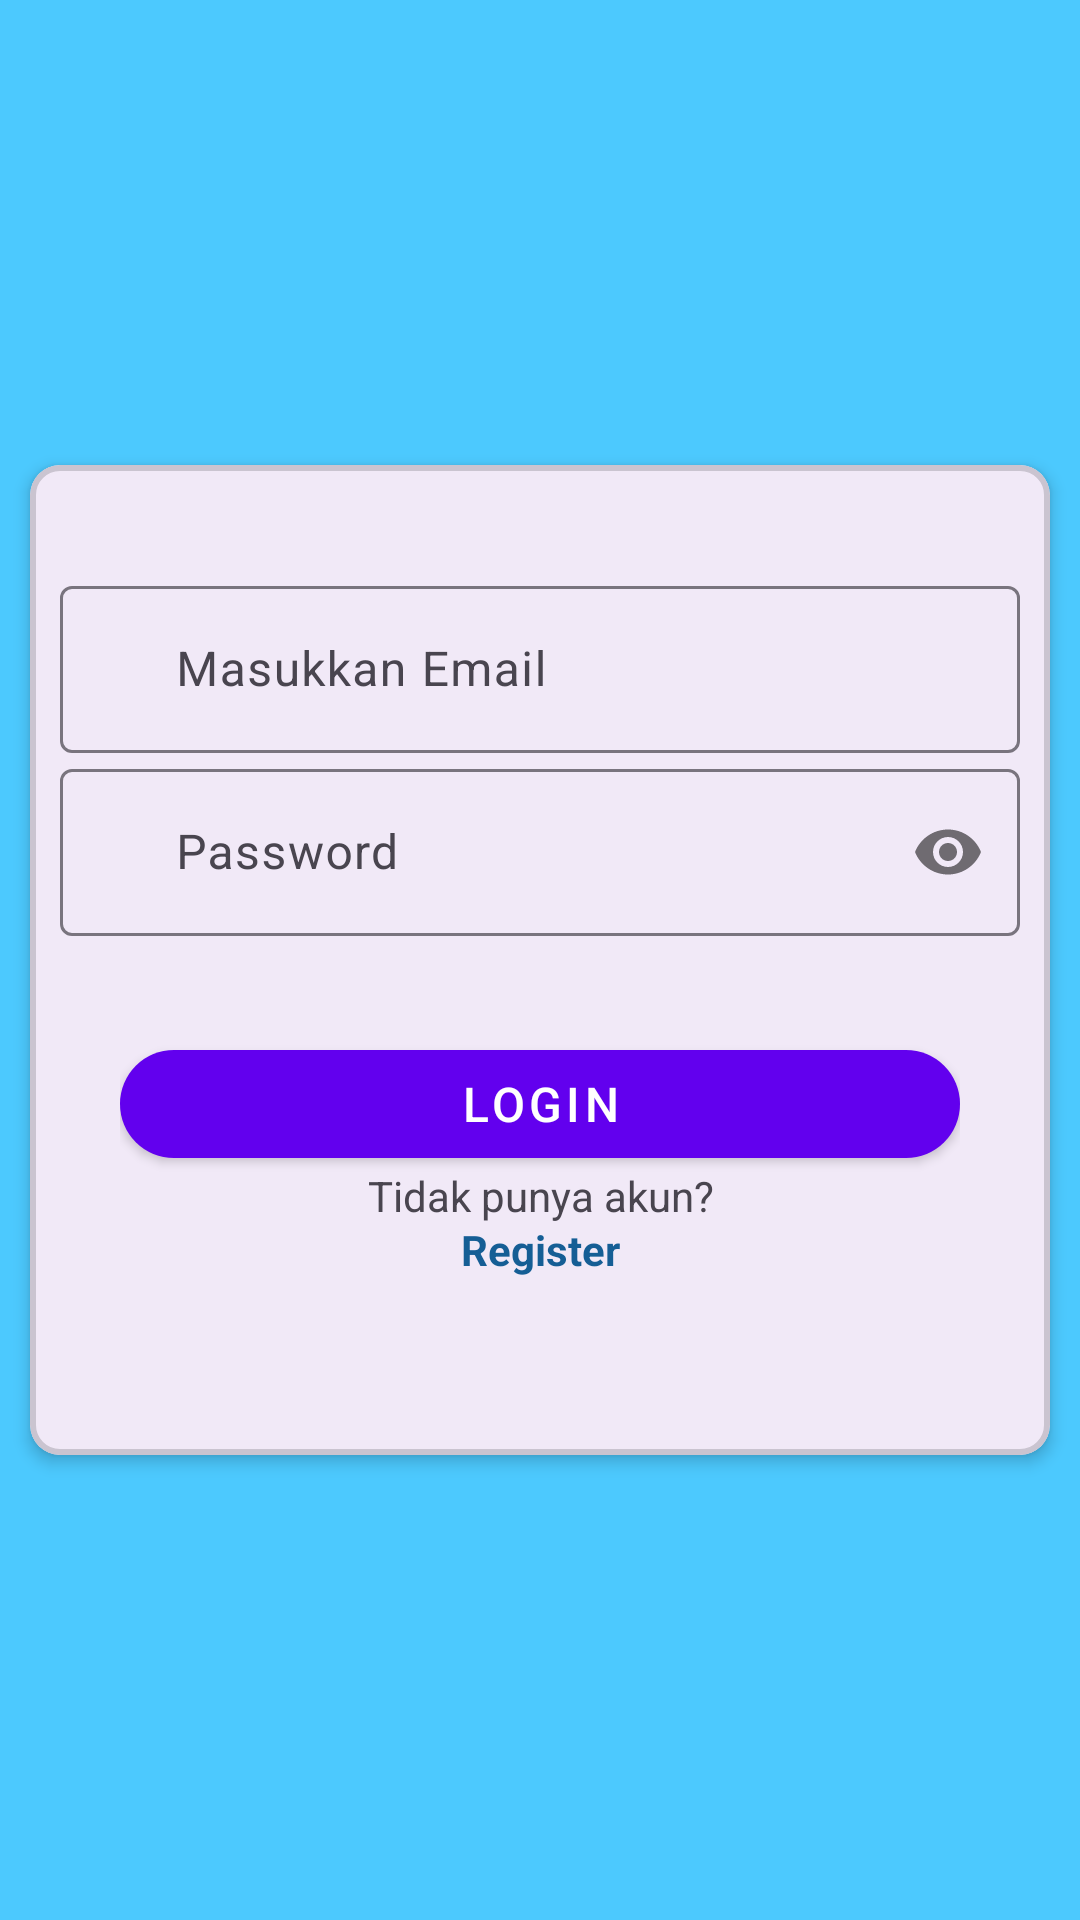

Write the Android layout XML for this screen, with the resource values it uses.
<!-- AndroidManifest.xml: application theme Theme.UKK2025 -->
<!-- res/layout/fragment_halaman_login.xml -->
<?xml version="1.0" encoding="utf-8"?>
<layout xmlns:android="http://schemas.android.com/apk/res/android"
    xmlns:app="http://schemas.android.com/apk/res-auto"
    xmlns:tools="http://schemas.android.com/tools">

    <data>

    </data>

    <androidx.coordinatorlayout.widget.CoordinatorLayout
        android:layout_width="match_parent"
        android:layout_height="match_parent"
        android:background="#4CC9FE">

        <RelativeLayout
            android:layout_width="match_parent"
            android:layout_height="match_parent">

            <FrameLayout
                android:id="@+id/sv"
                android:layout_width="match_parent"
                android:layout_height="350dp"
                android:layout_centerInParent="true">

                <RelativeLayout
                    android:layout_width="match_parent"
                    android:layout_height="wrap_content">

                    <com.google.android.material.card.MaterialCardView
                        android:id="@+id/cv"
                        android:layout_width="match_parent"
                        android:layout_height="match_parent"
                        android:layout_margin="10dp"
                        app:cardCornerRadius="10dp"
                        app:cardElevation="3dp"
                        app:strokeWidth="2dp">

                        <LinearLayout
                            android:layout_width="match_parent"
                            android:layout_height="wrap_content"
                            android:layout_marginTop="15dp"
                            android:orientation="vertical">

                            <com.google.android.material.textfield.TextInputLayout
                                android:id="@+id/txtLoginUser"
                                android:layout_width="match_parent"
                                android:layout_height="wrap_content"
                                android:layout_marginStart="10dp"
                                android:layout_marginTop="20dp"
                                android:layout_marginEnd="10dp">

                                <EditText
                                    android:id="@+id/email"
                                    android:layout_width="match_parent"
                                    android:layout_height="wrap_content"
                                    android:hint="     Masukkan Email"
                                    android:imeOptions="actionNext"
                                    android:inputType="textEmailAddress"
                                    android:maxLines="1"
                                    android:textSize="16sp" />

                            </com.google.android.material.textfield.TextInputLayout>

                            <com.google.android.material.textfield.TextInputLayout
                                android:id="@+id/txtLoginPass"
                                android:layout_width="match_parent"
                                android:layout_height="wrap_content"
                                android:layout_marginStart="10dp"
                                android:layout_marginEnd="10dp"
                                app:passwordToggleEnabled="true">

                                <EditText
                                    android:id="@+id/password"
                                    android:layout_width="match_parent"
                                    android:layout_height="wrap_content"
                                    android:hint="     Password"
                                    android:imeOptions="actionDone"
                                    android:inputType="textPassword"
                                    android:maxLines="1"
                                    android:textSize="16sp" />

                            </com.google.android.material.textfield.TextInputLayout>

                        </LinearLayout>

                        <RelativeLayout
                            android:layout_width="wrap_content"
                            android:layout_height="wrap_content"
                            android:layout_gravity="center"
                            android:layout_marginStart="30dp"
                            android:layout_marginTop="50dp"
                            android:layout_marginEnd="30dp">

                            <com.google.android.material.button.MaterialButton
                                android:id="@+id/masuk"
                                android:layout_width="match_parent"
                                android:layout_height="wrap_content"
                                android:layout_gravity="end|bottom"
                                android:layout_marginTop="30dp"
                                android:text="Login"
                                android:textColor="@android:color/white"
                                android:textSize="16sp"
                                android:theme="@style/Theme.MaterialComponents.Light"
                                app:cornerRadius="50dp" />

                            <TextView
                                android:layout_width="match_parent"
                                android:layout_height="wrap_content"
                                android:layout_marginTop="75dp"
                                android:backgroundTint="@color/black"
                                android:textAlignment="center"
                                android:text="Tidak punya akun?"
                                android:textSize="14dp"/>

                            <TextView
                                android:id="@+id/tv_to_register"
                                android:layout_width="match_parent"
                                android:layout_height="wrap_content"
                                android:backgroundTint="@color/black"
                                android:textAlignment="center"
                                android:layout_marginTop="93dp"
                                android:text="Register"
                                android:textColor="#155E95"
                                android:textSize="14dp"
                                android:textStyle="bold"/>

                        </RelativeLayout>


                    </com.google.android.material.card.MaterialCardView>

                </RelativeLayout>

            </FrameLayout>

        </RelativeLayout>

    </androidx.coordinatorlayout.widget.CoordinatorLayout>
</layout>
<!-- resources referenced by this layout -->
<resources>
  <style name="Theme.UKK2025" parent="Base.Theme.UKK2025" />
  <style name="Base.Theme.UKK2025" parent="Theme.Material3.DayNight.NoActionBar">
          
          
      </style>
  <!-- not gathered from this repository: default colours our renderer supplied (Android Studio template values) -->
  <color name="black">#FF000000</color>
</resources>
